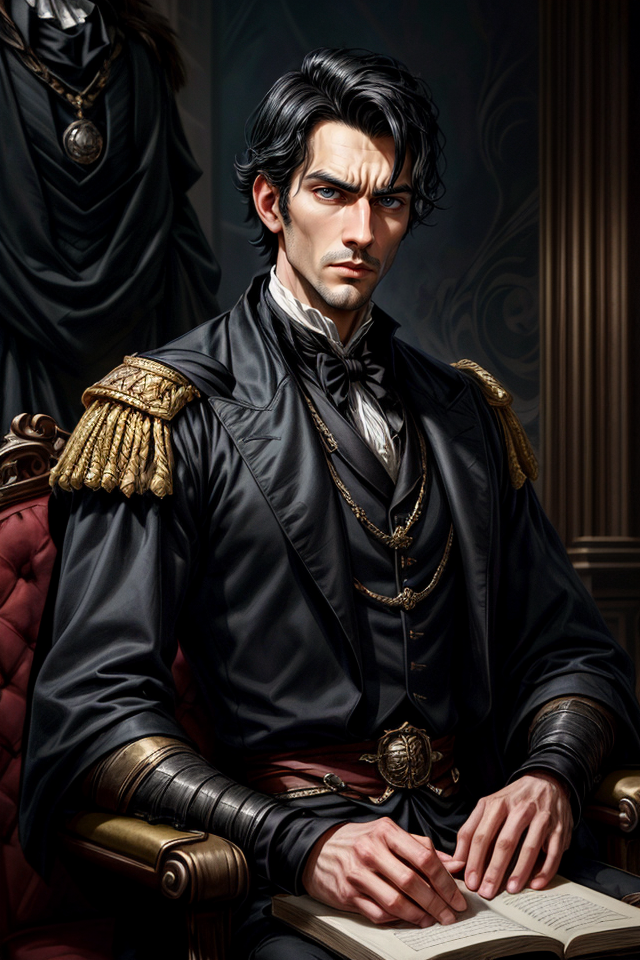
Generation parameters embedded in this image by AUTOMATIC1111 Stable Diffusion web UI or a fork of it (Forge, ...) (PNG 'parameters' text chunk):
Elend Venture, Male, Black Hair, Nobleman, Regal Appearance, Elegant, Poised, Straight Posture, Thoughtful Expression, Dark Eyes, Aristocratic, Well-Groomed, Sophisticated, Well-Dressed, Brooding, Intellectual, Deep in Thought, Noble Demeanor, Complex Character, Resolute, Aspiring Leader, Bookish, Court Intrigue, Dark-Haired Aristocrat, High Society, Young Adult, Piercing Gaze, Torn Between Loyalties, Iconic Fantasy Character, Scenic Cityscape, <lora:epi_noiseoffset2:1>, <lora:more_details:1>
Negative prompt: nude,female, woman, girl
Steps: 25, Sampler: DPM++ 2M SDE Karras, CFG scale: 5, Seed: 3897652909, Size: 640x960, Model hash: 4b99e70c19, Model: aZovyaRPGArtistTools_v4, VAE hash: 735e4c3a44, VAE: vae-ft-mse-840000-ema-pruned.safetensors, ADetailer model: face_yolov8n.pt, ADetailer confidence: 0.3, ADetailer dilate erode: 4, ADetailer mask blur: 4, ADetailer denoising strength: 0.4, ADetailer inpaint only masked: True, ADetailer inpaint padding: 32, ADetailer version: 24.1.1, Lora hashes: "epi_noiseoffset2: d1131f7207d6, more_details: 3b8aa1d351ef", Version: 1.7.0